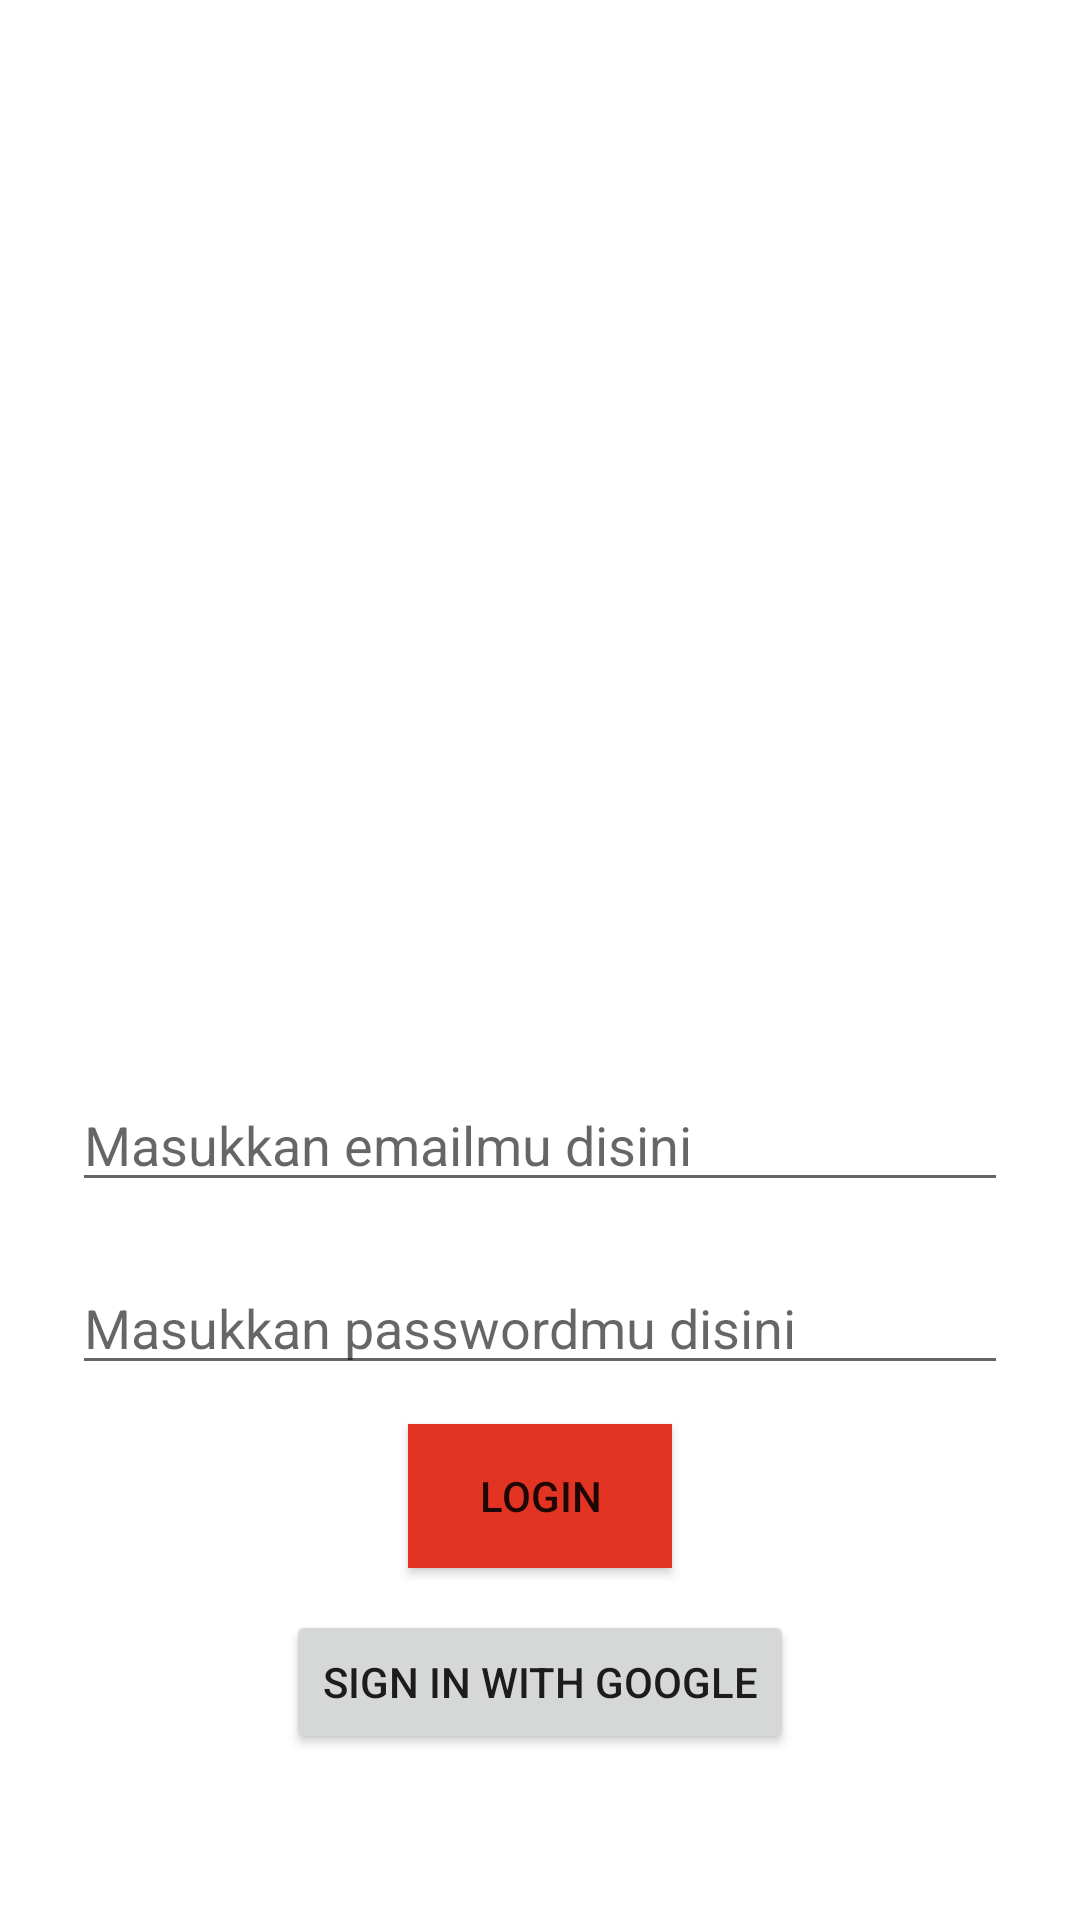

Reconstruct the res/layout file that produces this screen, plus the resources it refers to.
<!-- AndroidManifest.xml: application theme Theme.Nusaku -->
<!-- res/layout/activity_login.xml -->
<?xml version="1.0" encoding="utf-8"?>
<androidx.constraintlayout.widget.ConstraintLayout xmlns:android="http://schemas.android.com/apk/res/android"
    xmlns:app="http://schemas.android.com/apk/res-auto"
    xmlns:tools="http://schemas.android.com/tools"
    android:layout_width="match_parent"
    android:layout_height="match_parent"
    tools:context=".Activity.LoginActivity">

    <EditText
        android:id="@+id/et_inputEmail"
        android:inputType="text"
        android:hint="Masukkan emailmu disini"
        android:layout_width="match_parent"
        android:layout_height="wrap_content"
        android:layout_marginHorizontal="24dp"
        app:layout_constraintTop_toTopOf="parent"
        app:layout_constraintBottom_toBottomOf="parent"
        app:layout_constraintLeft_toLeftOf="parent"
        app:layout_constraintRight_toRightOf="parent"
        app:layout_constraintVertical_bias="0.6"
        />

    <EditText
        android:id="@+id/et_inputPassword"
        android:inputType="textPassword"
        android:hint="Masukkan passwordmu disini"
        android:layout_width="match_parent"
        android:layout_height="wrap_content"
        android:layout_marginHorizontal="24dp"
        app:layout_constraintTop_toBottomOf="@+id/et_inputEmail"
        app:layout_constraintBottom_toBottomOf="parent"
        app:layout_constraintLeft_toLeftOf="parent"
        app:layout_constraintRight_toRightOf="parent"
        app:layout_constraintVertical_bias="0.1"
        />

    <Button
        android:id="@+id/btn_login"
        android:layout_width="wrap_content"
        android:layout_height="wrap_content"
        app:layout_constraintTop_toBottomOf="@+id/et_inputPassword"
        app:layout_constraintLeft_toLeftOf="parent"
        app:layout_constraintRight_toRightOf="parent"
        android:text="Login"
        android:background="@color/orange"
        app:layout_constraintBottom_toBottomOf="parent"
        app:layout_constraintVertical_bias="0.1"
        />

    <Button
        android:id="@+id/btn_loginWithGoogle"
        android:layout_width="wrap_content"
        android:layout_height="wrap_content"
        app:layout_constraintTop_toBottomOf="@+id/btn_login"
        app:layout_constraintLeft_toLeftOf="parent"
        app:layout_constraintRight_toRightOf="parent"
        app:layout_constraintBottom_toBottomOf="parent"
        app:layout_constraintVertical_bias="0.2"
        android:text="Sign In With Google"
        />

</androidx.constraintlayout.widget.ConstraintLayout>
<!-- resources referenced by this layout -->
<resources>
  <color name="orange">#e33323</color>
  <style name="Theme.Nusaku" parent="Theme.MaterialComponents.DayNight.DarkActionBar">
          
          <item name="colorOnPrimary">@color/white</item>
          
          <item name="colorOnSecondary">@color/black</item>
          <item name="colorAccent">@color/orange</item>
          
          <item name="android:statusBarColor" tools:targetApi="l">@color/orange</item>
          
      </style>
  <color name="white">#ffffff</color>
  <color name="black">#101010</color>
</resources>
